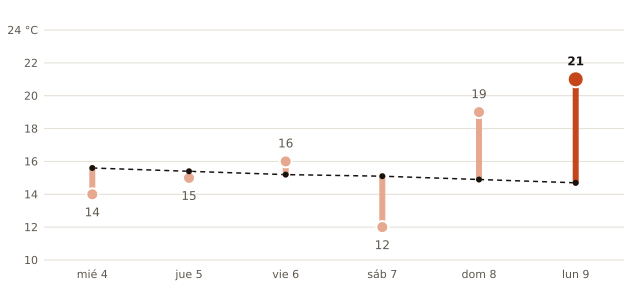

The file beside this chart, header and first rows:
fecha, máxima_prevista_C, máxima_normal_1991_2020_C
2026-11-04, 14, 15.6
2026-11-05, 15, 15.4
2026-11-06, 16, 15.2
2026-11-07, 12, 15.1
2026-11-08, 19, 14.9
2026-11-09, 21, 14.7
